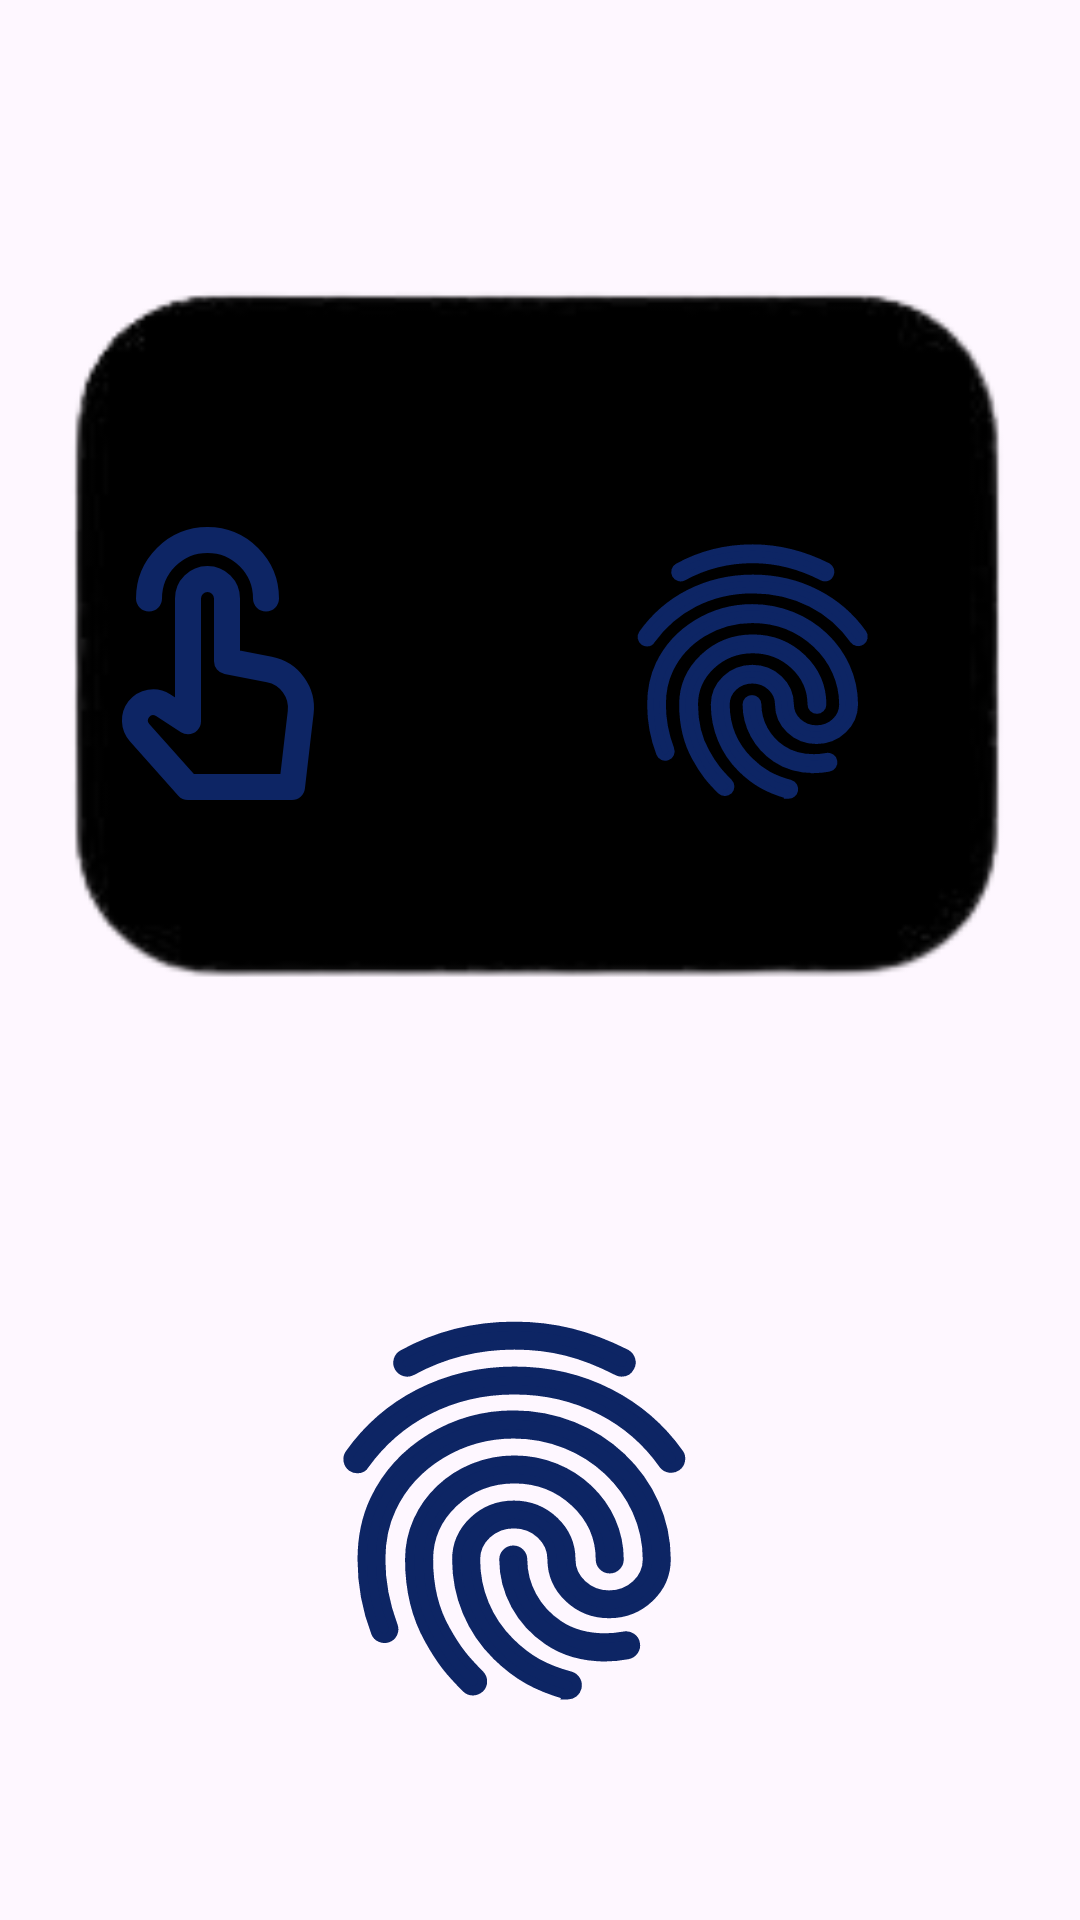

Write the Android layout XML for this screen, with the resource values it uses.
<!-- AndroidManifest.xml: application theme Theme.GanzaPay -->
<!-- res/layout/activity_main4.xml -->
<?xml version="1.0" encoding="utf-8"?>
<androidx.constraintlayout.widget.ConstraintLayout xmlns:android="http://schemas.android.com/apk/res/android"
    xmlns:app="http://schemas.android.com/apk/res-auto"
    xmlns:tools="http://schemas.android.com/tools"
    android:id="@+id/main"
    android:layout_width="match_parent"
    android:layout_height="match_parent"
    tools:context=".MainActivity4">

    <ImageView
        android:id="@+id/imageView14"
        android:layout_width="wrap_content"
        android:layout_height="wrap_content"
        android:layout_marginStart="8dp"
        android:layout_marginTop="4dp"
        android:layout_marginEnd="8dp"
        app:layout_constraintEnd_toEndOf="parent"
        app:layout_constraintHorizontal_bias="0.0"
        app:layout_constraintStart_toStartOf="parent"
        app:layout_constraintTop_toTopOf="parent"
        app:srcCompat="@drawable/ganzalogo" />

    <ImageView
        android:id="@+id/imageView16"
        android:layout_width="178dp"
        android:layout_height="153dp"
        android:layout_marginBottom="60dp"
        app:layout_constraintBottom_toBottomOf="parent"
        app:layout_constraintEnd_toEndOf="parent"
        app:layout_constraintHorizontal_bias="0.454"
        app:layout_constraintStart_toStartOf="parent"
        app:srcCompat="@drawable/fingerprint_svgrepo_com" />

    <ImageView
        android:id="@+id/imageView17"
        android:layout_width="427dp"
        android:layout_height="337dp"
        app:layout_constraintBottom_toTopOf="@+id/imageView16"
        app:layout_constraintEnd_toEndOf="parent"
        app:layout_constraintStart_toStartOf="parent"
        app:layout_constraintTop_toTopOf="parent"
        app:srcCompat="@drawable/rectangle" />

    <ImageView
        android:id="@+id/imageView18"
        android:layout_width="wrap_content"
        android:layout_height="wrap_content"
        android:layout_marginEnd="48dp"
        app:layout_constraintBottom_toBottomOf="@+id/imageView19"
        app:layout_constraintEnd_toStartOf="@+id/imageView19"
        app:layout_constraintHorizontal_bias="0.695"
        app:layout_constraintStart_toStartOf="parent"
        app:layout_constraintTop_toTopOf="@+id/imageView19"
        app:layout_constraintVertical_bias="1.0"
        app:srcCompat="@drawable/finger_click_svgrepo_com__1_" />

    <ImageView
        android:id="@+id/imageView19"
        android:layout_width="130dp"
        android:layout_height="103dp"
        android:layout_marginEnd="44dp"
        app:layout_constraintBottom_toBottomOf="parent"
        app:layout_constraintEnd_toEndOf="parent"
        app:layout_constraintTop_toTopOf="parent"
        app:layout_constraintVertical_bias="0.321"
        app:srcCompat="@drawable/fingerprint_svgrepo_com" />
</androidx.constraintlayout.widget.ConstraintLayout>
<!-- resources referenced by this layout -->
<resources>
  <!-- drawable finger_click_svgrepo_com__1_ (drawable) -->
  <vector xmlns:android="http://schemas.android.com/apk/res/android" android:height="104dp" android:viewportHeight="24" android:viewportWidth="24" android:width="104dp">
        
      <path android:fillColor="#00000000" android:pathData="M6,6.5C6,4.015 8.015,2 10.5,2C12.985,2 15,4.015 15,6.5M12,11.333V6.5C12,5.672 11.328,5 10.5,5V5C9.672,5 9,5.672 9,6.5V15.941L7.083,14.701C6.471,14.305 5.657,14.444 5.211,15.021V15.021C4.799,15.554 4.825,16.306 5.273,16.81L9,21H17C17.159,19.571 17.443,17.16 17.668,15.27C17.854,13.708 16.804,12.267 15.26,11.967L12,11.333Z" android:strokeColor="#0d2564" android:strokeLineCap="round" android:strokeLineJoin="round" android:strokeWidth="2"/>
      
  </vector>
  <!-- drawable fingerprint_svgrepo_com: vector/xml drawable (drawable, 2615 chars, omitted) -->
  <!-- drawable rectangle: png bitmap (drawable, 9285 bytes) -->
  <style name="Theme.GanzaPay" parent="Base.Theme.GanzaPay" />
  <style name="Base.Theme.GanzaPay" parent="Theme.Material3.DayNight.NoActionBar">
          
          
      </style>
</resources>
